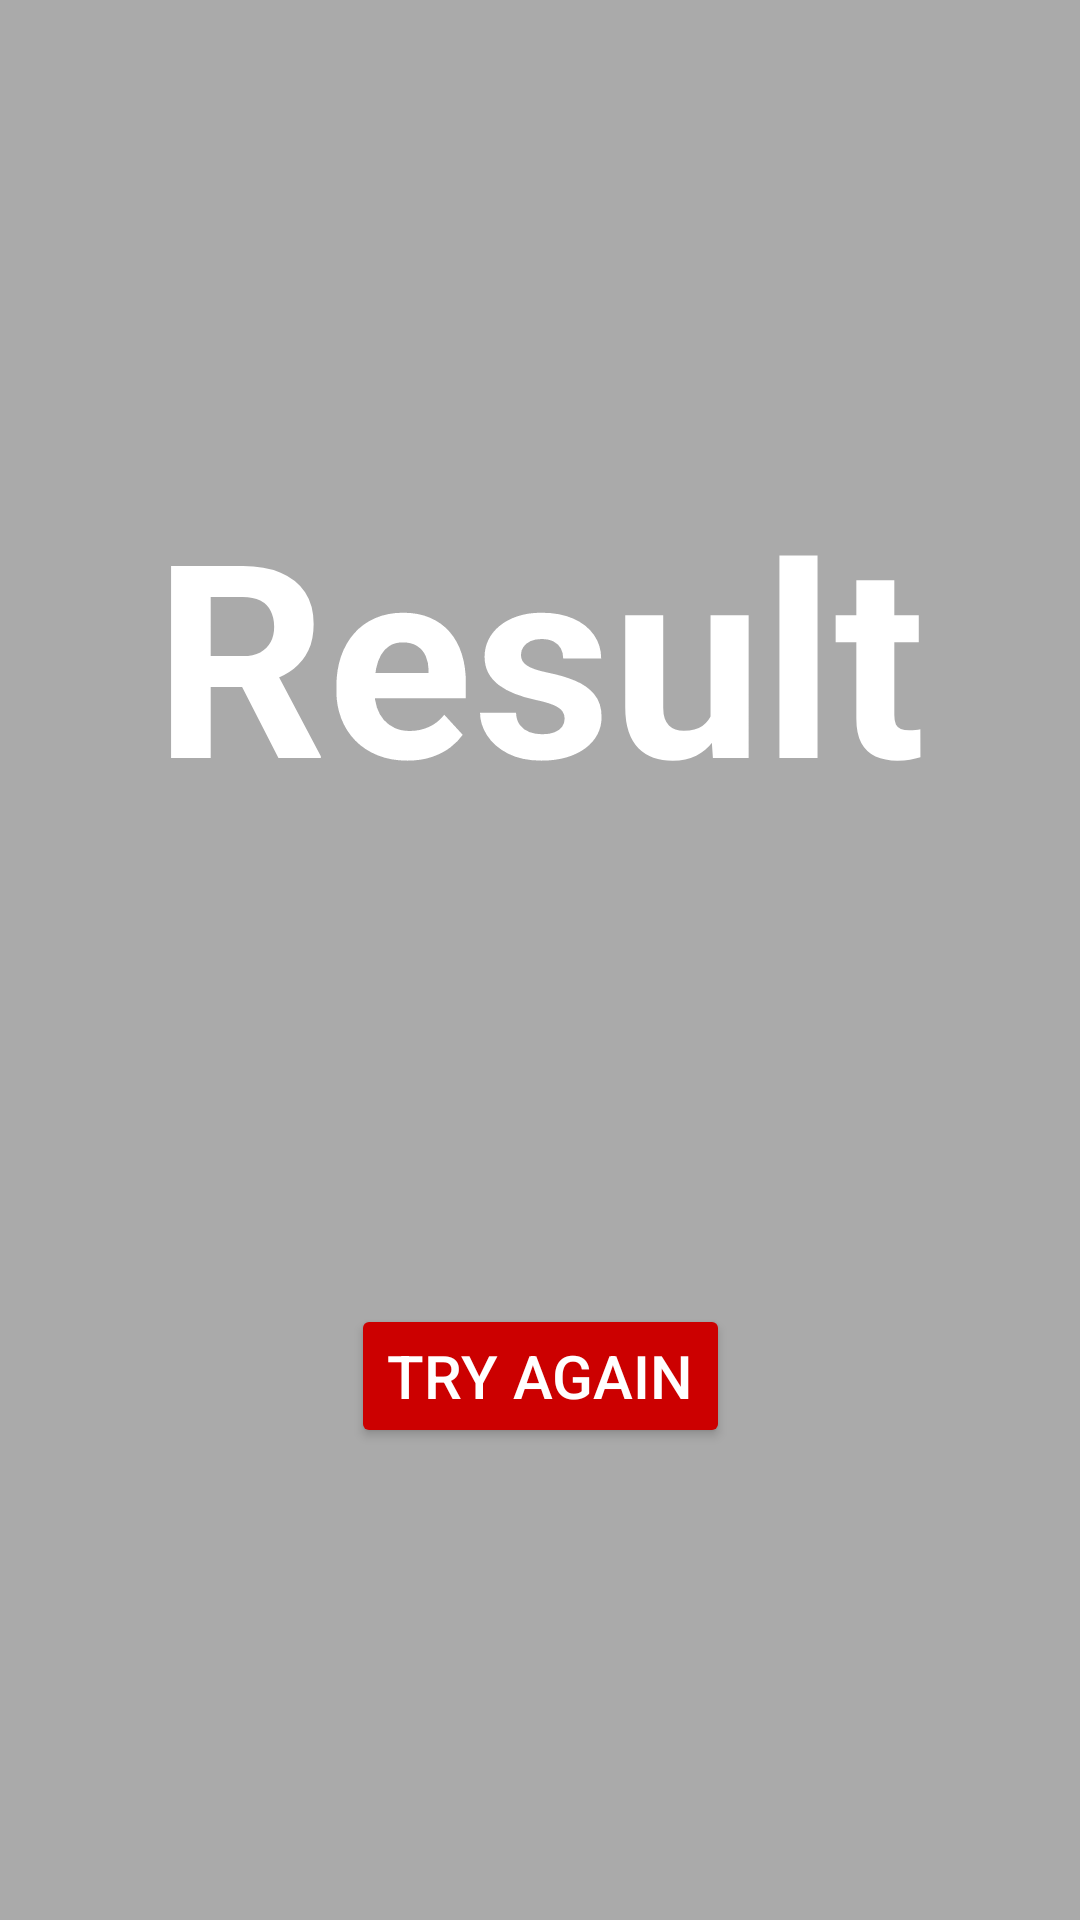

Write the Android layout XML for this screen, with the resource values it uses.
<!-- AndroidManifest.xml: application theme Theme.WWATestAssignment -->
<!-- res/layout/fragment_result.xml -->
<?xml version="1.0" encoding="utf-8"?>
<androidx.constraintlayout.widget.ConstraintLayout xmlns:android="http://schemas.android.com/apk/res/android"
    android:layout_width="match_parent"
    android:layout_height="match_parent"
    xmlns:app="http://schemas.android.com/apk/res-auto"
    android:background="@android:color/darker_gray">

    <TextView
        android:id="@+id/tvResult"
        android:layout_width="wrap_content"
        android:layout_height="wrap_content"
        android:textSize="90sp"
        android:textColor="@android:color/white"
        android:textStyle="bold"
        android:text="Result"
        app:layout_constraintTop_toTopOf="parent"
        app:layout_constraintBottom_toTopOf="@+id/btnTryAgain"
        app:layout_constraintStart_toStartOf="parent"
        app:layout_constraintEnd_toEndOf="parent" />

    <Button
        android:id="@+id/btnTryAgain"
        android:layout_width="wrap_content"
        android:layout_height="wrap_content"
        android:text="Try Again"
        android:textSize="20sp"
        android:textColor="@android:color/white"
        android:backgroundTint="@android:color/holo_red_dark"
        app:layout_constraintTop_toBottomOf="@id/tvResult"
        app:layout_constraintStart_toStartOf="parent"
        app:layout_constraintEnd_toEndOf="parent"
        app:layout_constraintBottom_toBottomOf="parent"/>

</androidx.constraintlayout.widget.ConstraintLayout>
<!-- resources referenced by this layout -->
<resources>
  <style name="Theme.WWATestAssignment" parent="Base.Theme.WWATestAssignment" />
  <style name="Base.Theme.WWATestAssignment" parent="Theme.Material3.Light.NoActionBar">
          <item name="windowNoTitle">true</item>
          <item name="android:windowFullscreen">true</item>
          <item name="android:windowSplashScreenBackground" tools:targetApi="31">@color/black</item>
          <item name="android:windowSplashScreenAnimatedIcon" tools:targetApi="31">@drawable/ic_launcher_foreground</item>
          <item name="android:windowSplashScreenIconBackgroundColor" tools:targetApi="31">@color/white</item>
      </style>
  <!-- not gathered from this repository: default colours our renderer supplied (Android Studio template values) -->
  <color name="black">#FF000000</color>
  <color name="white">#FFFFFFFF</color>
</resources>
